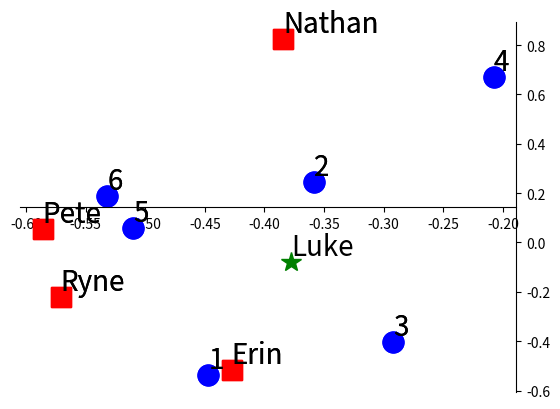

Reproduce this figure in Python.
import numpy as np
import matplotlib.pyplot as plt
import scipy.linalg as sla

# ## Problema
# 4 utenti e loro valutazioni per 6 stagioni
# 
# |        | Ryne | Erin | Nathan | Pete |
# | --- | --- | --- | --- | --- |
# | season 1 | 5 | 5 | 0 | 5 |
# | season 2 | 5 | 0 | 3 | 4 |
# | season 3 | 3 | 4 | 0 | 3 |
# | season 4 | 0 | 0 | 5 | 3 |
# | season 5 | 5 | 4 | 4 | 5 |
# | season 6 | 5 | 4 | 5 | 5 |


k = 2
seasons = [1,2,3,4,5,6]
users = ['Ryne', 'Erin', 'Nathan', 'Pete']

A = np.array([            
    [5,5,0,5], # season 1
    [5,0,3,4], # season 2
    [3,4,0,3], # season 3
    [0,0,5,3], # season 4
    [5,4,4,5], # season 5
    [5,4,5,5]  # season 6
    ], dtype=float)


# ## Calcoliamo la SVD di A
print('dimensions of U, s and V')
U, S, V = sla.svd(A)
print(U.shape)
print(S.shape)
print(V.shape)
print('vector of singular values=',S)


# ### rappresentiamo i dati in uno spazio a k dimensioni
U2 = U[:,:k]
V2 = V.T[:,:k]
S2 = np.diag(S[:k])
print(f'SVD troncata con k={k}. Stampa di U, s e V con 2 cifre decimali')
print('U2=',U2.round(2))
print('S2=',S2.round(2))
print('V2=',V2.round(2))


# ### Grafichiamo la proiezione dei dati in uno spazio 2D
# 
# Le prime due colonne di U rappresentano le stagioni. Le prime due righe di V rappresentano gli utenti.
# 
#  x rappresenti la prima componente, y la seconda
plt.plot(U2[:,0], U2[:,1], 'bo', markersize=15, clip_on=False, label='seasons')
plt.plot(V2[:,0], V2[:,1], 'rs', markersize=15, clip_on=False, label='users')

ax = plt.gca()
for i, txt in enumerate(seasons):
    ax.text(U2[i,0], U2[i,1], txt, ha='left', va='bottom', fontsize=20)
    
for i, txt in enumerate(users):
    ax.text(V2[i,0], V2[i,1], txt, ha='left', va='bottom', fontsize=20)

# axis trickery
ax = plt.gca()
ax.spines['left'].set_color('none')
ax.spines['bottom'].set_position('center')
ax.spines['top'].set_color('none')
ax.spines['left']
ax.spines['bottom']
ax.xaxis.set_ticks_position('bottom')
ax.yaxis.set_ticks_position('right')




# ## Obiettivo: trovare utenti simili per fornire raccomandazioni
# 
# Aggiungiamo l'utente Luke, che dà le valutazioni seguenti per le stagioni:
# 5,5,0,0,0,5.
# Per fornire raccomandazioni a Luke troviamo gli utenti più simili a Luke,
# rappresentando Luke nello spazio 2D in cui abbiamo rappresentato gli utenti

luke = np.array([5,5,0,0,0,5])
print('valutazioni delle stagioni di Luke',luke)


# 
# Per proiettare le valutazioni di Luke nello spazio 2D degli utenti, se esse sono indicate con L
# 
# L^T * U_2 * S_2^{-1}
# 

luke2d = luke.dot(U2.dot(np.linalg.inv(S2)))
print('valutazioni di Luke proiettate nello spazio 2D')
print(luke2d)


# 
# Grafichiamo le valutazioni di Luke così rappresentate

plt.plot(U2[:,0], U2[:,1], 'bo', markersize=15, clip_on=False, label='seasons')
plt.plot(V2[:,0], V2[:,1], 'rs', markersize=15, clip_on=False, label='users')

ax = plt.gca()
for i, txt in enumerate(seasons):
    ax.text(U2[i,0], U2[i,1], txt, ha='left', va='bottom', fontsize=20)
    
for i, txt in enumerate(users):
    ax.text(V2[i,0], V2[i,1], txt, ha='left', va='bottom', fontsize=20)
    
plt.plot(luke2d[0], luke2d[1], 'g*', markersize=15, clip_on=False, label='luke')
ax.text(luke2d[0], luke2d[1], 'Luke', ha='left', va='bottom', fontsize=20)


# axis trickery
ax = plt.gca()
ax.spines['left'].set_color('none')
ax.spines['bottom'].set_position('center')
ax.spines['top'].set_color('none')
ax.spines['left']
ax.spines['bottom']
ax.xaxis.set_ticks_position('bottom')
ax.yaxis.set_ticks_position('right')


# Osserviamo che gli angoli minori sono tra Luke e Pete e tra Luke e Ryne
# 
# per quantificare la distanza usiamo la similarità coseno
# $$
# similarity (a,b) = (a,b)/(||a|| ||b||)
# $$
print(luke2d.shape)

utenti_simili = []
for i, xy in enumerate(V2):
    angle = np.dot(xy, luke2d) / (np.linalg.norm(xy) * np.linalg.norm(luke2d))
    utenti_simili.append((users[i], round(angle, 2)))
    print("coseno dell'angolo tra %s e %s: %2.2g" % ('luke', users[i], angle))

    
plt.show()



#ESERCIZIO 2
#punto a, b, c
utenti_simili.sort(reverse = True)
print(f"Per k = {k}")
print(f"\nUtenti più simile a Luke: {utenti_simili}")
